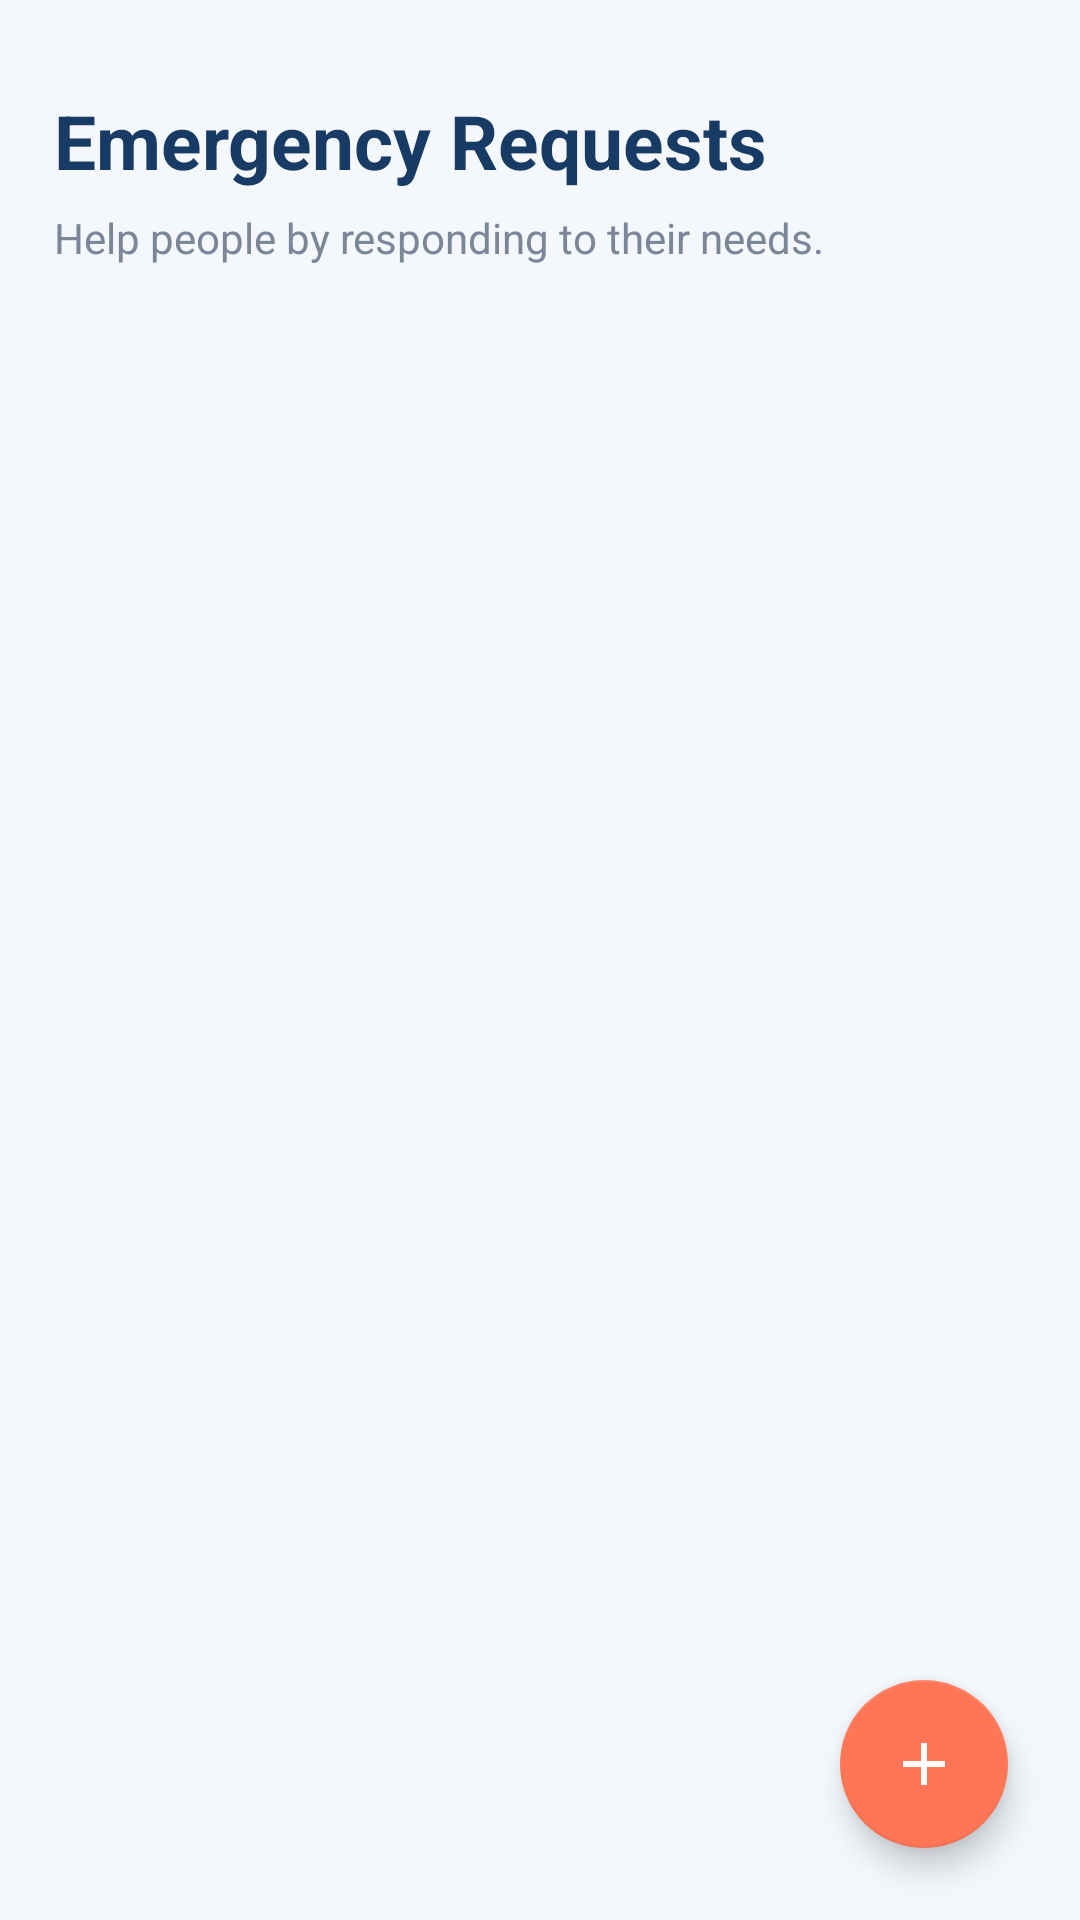

Write the Android layout XML for this screen, with the resource values it uses.
<!-- AndroidManifest.xml: application theme Theme.DisasterAid -->
<!-- res/layout/activity_request_list.xml -->
<?xml version="1.0" encoding="utf-8"?>
<androidx.coordinatorlayout.widget.CoordinatorLayout
    xmlns:android="http://schemas.android.com/apk/res/android"
    xmlns:app="http://schemas.android.com/apk/res-auto"
    android:layout_width="match_parent"
    android:layout_height="match_parent"
    android:background="#F4F7FB">

    <LinearLayout
        android:layout_width="match_parent"
        android:layout_height="match_parent"
        android:orientation="vertical"
        android:padding="18dp">

        <TextView
            android:layout_width="match_parent"
            android:layout_height="wrap_content"
            android:text="Emergency Requests"
            android:textColor="#173B64"
            android:textSize="25sp"
            android:textStyle="bold"
            android:layout_marginTop="12dp"/>

        <TextView
            android:layout_width="match_parent"
            android:layout_height="wrap_content"
            android:text="Help people by responding to their needs."
            android:textColor="#7B8798"
            android:textSize="14sp"
            android:layout_marginTop="6dp"
            android:layout_marginBottom="16dp"/>

        <FrameLayout
            android:layout_width="match_parent"
            android:layout_height="0dp"
            android:layout_weight="1">

            <androidx.recyclerview.widget.RecyclerView
                android:id="@+id/recyclerRequests"
                android:layout_width="match_parent"
                android:layout_height="match_parent"
                android:clipToPadding="false"
                android:paddingBottom="85dp"/>

            <TextView
                android:id="@+id/tvEmpty"
                android:layout_width="match_parent"
                android:layout_height="wrap_content"
                android:text="No emergency requests yet.\nTap + to create your first request."
                android:textColor="#7B8798"
                android:textSize="16sp"
                android:gravity="center"
                android:layout_gravity="center"
                android:visibility="gone"/>

        </FrameLayout>

    </LinearLayout>

    <com.google.android.material.floatingactionbutton.FloatingActionButton
        android:id="@+id/fabAddRequest"
        android:layout_width="wrap_content"
        android:layout_height="wrap_content"
        android:layout_gravity="bottom|end"
        android:layout_margin="24dp"
        android:contentDescription="Add emergency request"
        app:srcCompat="@drawable/ic_add"
        app:backgroundTint="#FF7657"
        app:tint="#FFFFFF"/>

</androidx.coordinatorlayout.widget.CoordinatorLayout>
<!-- resources referenced by this layout -->
<resources>
  <!-- drawable ic_add (drawable) -->
  <vector xmlns:android="http://schemas.android.com/apk/res/android"
      android:width="24dp"
      android:height="24dp"
      android:viewportWidth="24"
      android:viewportHeight="24">
  
      <path
          android:fillColor="#FFFFFF"
          android:pathData="M19,13h-6v6h-2v-6H5v-2h6V5h2v6h6z"/>
  
  </vector>
  <style name="Theme.DisasterAid" parent="Base.Theme.DisasterAid" />
  <style name="Base.Theme.DisasterAid" parent="Theme.MaterialComponents.DayNight.NoActionBar">
  
          <item name="colorPrimary">@color/primary</item>
  
          <item name="colorPrimaryVariant">@color/primary</item>
  
          <item name="colorSecondary">@color/secondary</item>
  
          <item name="colorOnPrimary">@color/white</item>
  
          <item name="colorOnSecondary">@color/white</item>
  
          <item name="android:statusBarColor">@color/primary</item>
  
          <item name="android:navigationBarColor">@color/white</item>
  
          <item name="android:windowLightNavigationBar">true</item>
  
          <item name="android:windowLightStatusBar">false</item>
  
          <item name="android:windowBackground">@color/background</item>
  
          <item name="android:textColorPrimary">#243247</item>
          <item name="android:textColorSecondary">#7B8798</item>
          <item name="colorOnSurface">#243247</item>
          <item name="colorOnBackground">#243247</item>
      </style>
  <color name="primary">#173B64</color>
  <color name="secondary">#16A085</color>
  <color name="white">#FFFFFF</color>
  <color name="background">#F4F7FB</color>
</resources>
